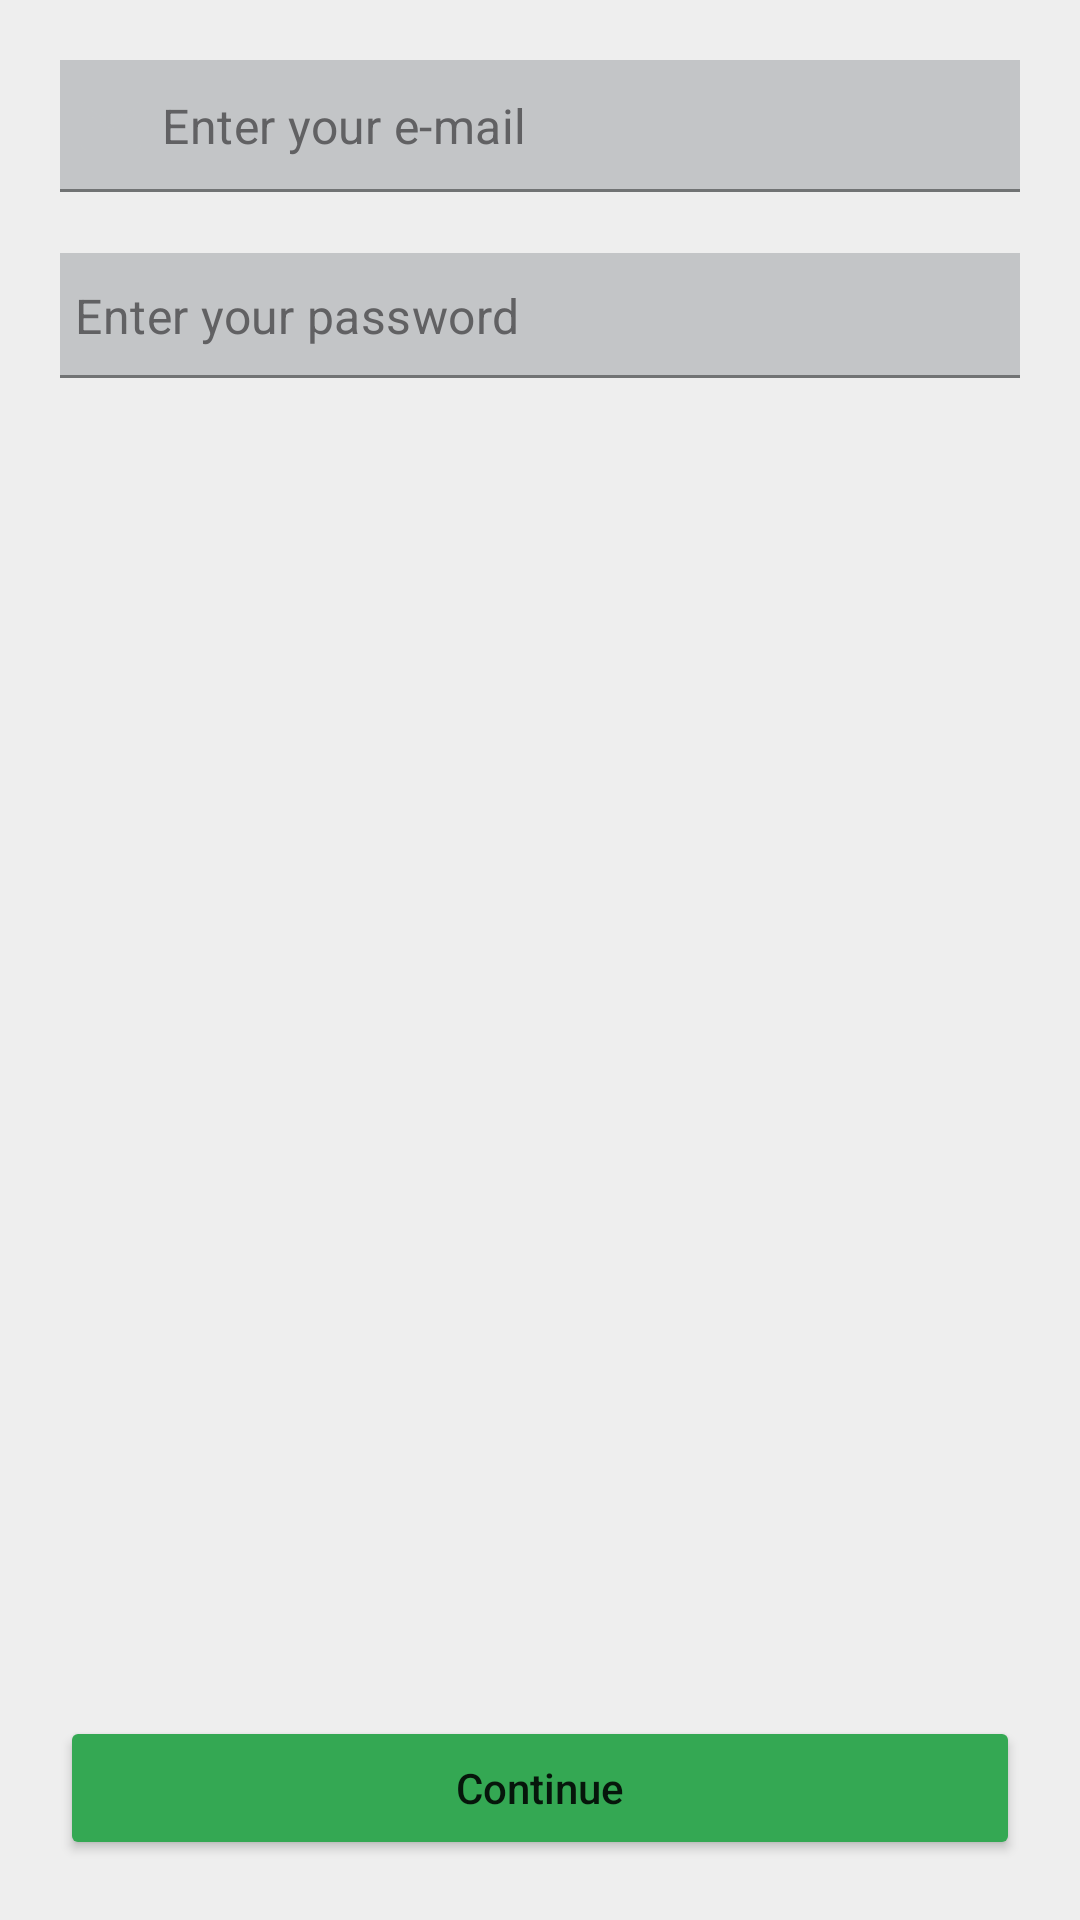

Android layout source for this screen:
<!-- AndroidManifest.xml: application theme Theme.UpToNews -->
<!-- res/layout/fragment_signin.xml -->
<?xml version="1.0" encoding="utf-8"?>
<androidx.constraintlayout.widget.ConstraintLayout xmlns:android="http://schemas.android.com/apk/res/android"
    xmlns:app="http://schemas.android.com/apk/res-auto"
    xmlns:tools="http://schemas.android.com/tools"
    android:id="@+id/main_layout"
    android:layout_width="match_parent"
    android:layout_height="match_parent"
    android:padding="20dp"
    tools:context=".ui.fragments.SigninFragment">

    <com.google.android.material.textfield.TextInputLayout
        android:id="@+id/text_input_email_layout"
        android:layout_width="match_parent"
        android:layout_height="wrap_content"
        app:errorEnabled="true"
        app:errorTextColor="?colorOnError"
        app:hintEnabled="false"
        app:layout_constraintEnd_toEndOf="parent"
        app:layout_constraintStart_toStartOf="parent"
        app:layout_constraintTop_toTopOf="parent">

        <EditText
            android:id="@+id/text_input_email"
            android:layout_width="match_parent"
            android:layout_height="wrap_content"
            android:autofillHints="emailAddress"
            android:background="?colorPrimaryVariant"
            android:drawableStart="@drawable/ic_baseline_email_24"
            android:drawablePadding="5dp"
            android:hint="@string/hint_email_address"
            android:inputType="textEmailAddress"
            android:paddingVertical="10dp"
            android:paddingStart="5dp"
            android:paddingEnd="0dp"
            android:textColor="?colorOnPrimary"
            android:textColorHint="?colorOnPrimarySurface" />

    </com.google.android.material.textfield.TextInputLayout>

    <com.google.android.material.textfield.TextInputLayout
        android:id="@+id/text_input_password_layout"
        android:layout_width="match_parent"
        android:layout_height="wrap_content"
        app:errorEnabled="true"
        app:errorTextColor="?colorOnError"
        app:hintEnabled="false"
        app:layout_constraintEnd_toEndOf="parent"
        app:layout_constraintStart_toStartOf="parent"
        app:layout_constraintTop_toBottomOf="@id/text_input_email_layout">

        <EditText
            android:id="@+id/text_input_password"
            android:layout_width="match_parent"
            android:layout_height="wrap_content"
            android:autofillHints="password"
            android:background="?colorPrimaryVariant"
            android:drawableStart="@drawable/ic_baseline_lock_24"
            android:drawablePadding="5dp"
            android:hint="@string/hint_password"
            android:inputType="textPassword"
            android:paddingVertical="10dp"
            android:paddingStart="5dp"
            android:paddingEnd="0dp"
            android:textColor="?colorOnPrimary"
            android:textColorHint="?colorOnPrimarySurface" />

    </com.google.android.material.textfield.TextInputLayout>

    <Button
        android:id="@+id/continue_button"
        android:layout_width="match_parent"
        android:layout_height="wrap_content"
        android:backgroundTint="?colorSecondary"
        android:text="@string/continue_text"
        android:textAllCaps="false"
        app:layout_constraintBottom_toBottomOf="parent"
        app:layout_constraintEnd_toEndOf="parent"
        app:layout_constraintStart_toStartOf="parent" />

</androidx.constraintlayout.widget.ConstraintLayout>
<!-- resources referenced by this layout -->
<resources>
  <!-- drawable ic_baseline_email_24 (drawable) -->
  <vector android:height="24dp" android:tint="#C3C5C7"
      android:viewportHeight="24" android:viewportWidth="24"
      android:width="24dp" xmlns:android="http://schemas.android.com/apk/res/android">
      <path android:fillColor="@android:color/white" android:pathData="M20,4L4,4c-1.1,0 -1.99,0.9 -1.99,2L2,18c0,1.1 0.9,2 2,2h16c1.1,0 2,-0.9 2,-2L22,6c0,-1.1 -0.9,-2 -2,-2zM20,8l-8,5 -8,-5L4,6l8,5 8,-5v2z"/>
  </vector>
  <!-- drawable ic_baseline_lock_24 (drawable-night) -->
  <vector android:height="24dp" android:tint="#C3C5C7"
      android:viewportHeight="24" android:viewportWidth="24"
      android:width="24dp" xmlns:android="http://schemas.android.com/apk/res/android">
      <path android:fillColor="@android:color/white" android:pathData="M18,8h-1L17,6c0,-2.76 -2.24,-5 -5,-5S7,3.24 7,6v2L6,8c-1.1,0 -2,0.9 -2,2v10c0,1.1 0.9,2 2,2h12c1.1,0 2,-0.9 2,-2L20,10c0,-1.1 -0.9,-2 -2,-2zM12,17c-1.1,0 -2,-0.9 -2,-2s0.9,-2 2,-2 2,0.9 2,2 -0.9,2 -2,2zM15.1,8L8.9,8L8.9,6c0,-1.71 1.39,-3.1 3.1,-3.1 1.71,0 3.1,1.39 3.1,3.1v2z"/>
  </vector>
  <string name="continue_text">Continue</string>
  <string name="hint_email_address">Enter your e-mail</string>
  <string name="hint_password">Enter your password</string>
  <style name="Theme.UpToNews" parent="Theme.MaterialComponents.DayNight.NoActionBar">
          <item name="colorPrimary">@color/white</item>
          <item name="colorPrimaryVariant">@color/grey</item>
          <item name="colorOnPrimary">@color/black</item>
          <item name="colorOnPrimarySurface">@color/dark_grey</item>
          <item name="colorSecondary">@color/green</item>
          <item name="colorOnError">@color/lightRed</item>
          <item name="android:windowBackground">@color/white</item>
          <item name="android:statusBarColor" tools:targetApi="l">@color/grey</item>
          <item name="android:editTextColor">@color/black</item>
          <item name="android:textColorHint">@color/black</item>
          <item name="colorControlNormal">@color/black</item>
      </style>
  <color name="white">#EEE</color>
  <color name="grey">#C3C5C7</color>
  <color name="black">#202124</color>
  <color name="dark_grey">#616163</color>
  <color name="green">#34A853</color>
  <color name="lightRed">#D85F5F</color>
</resources>
